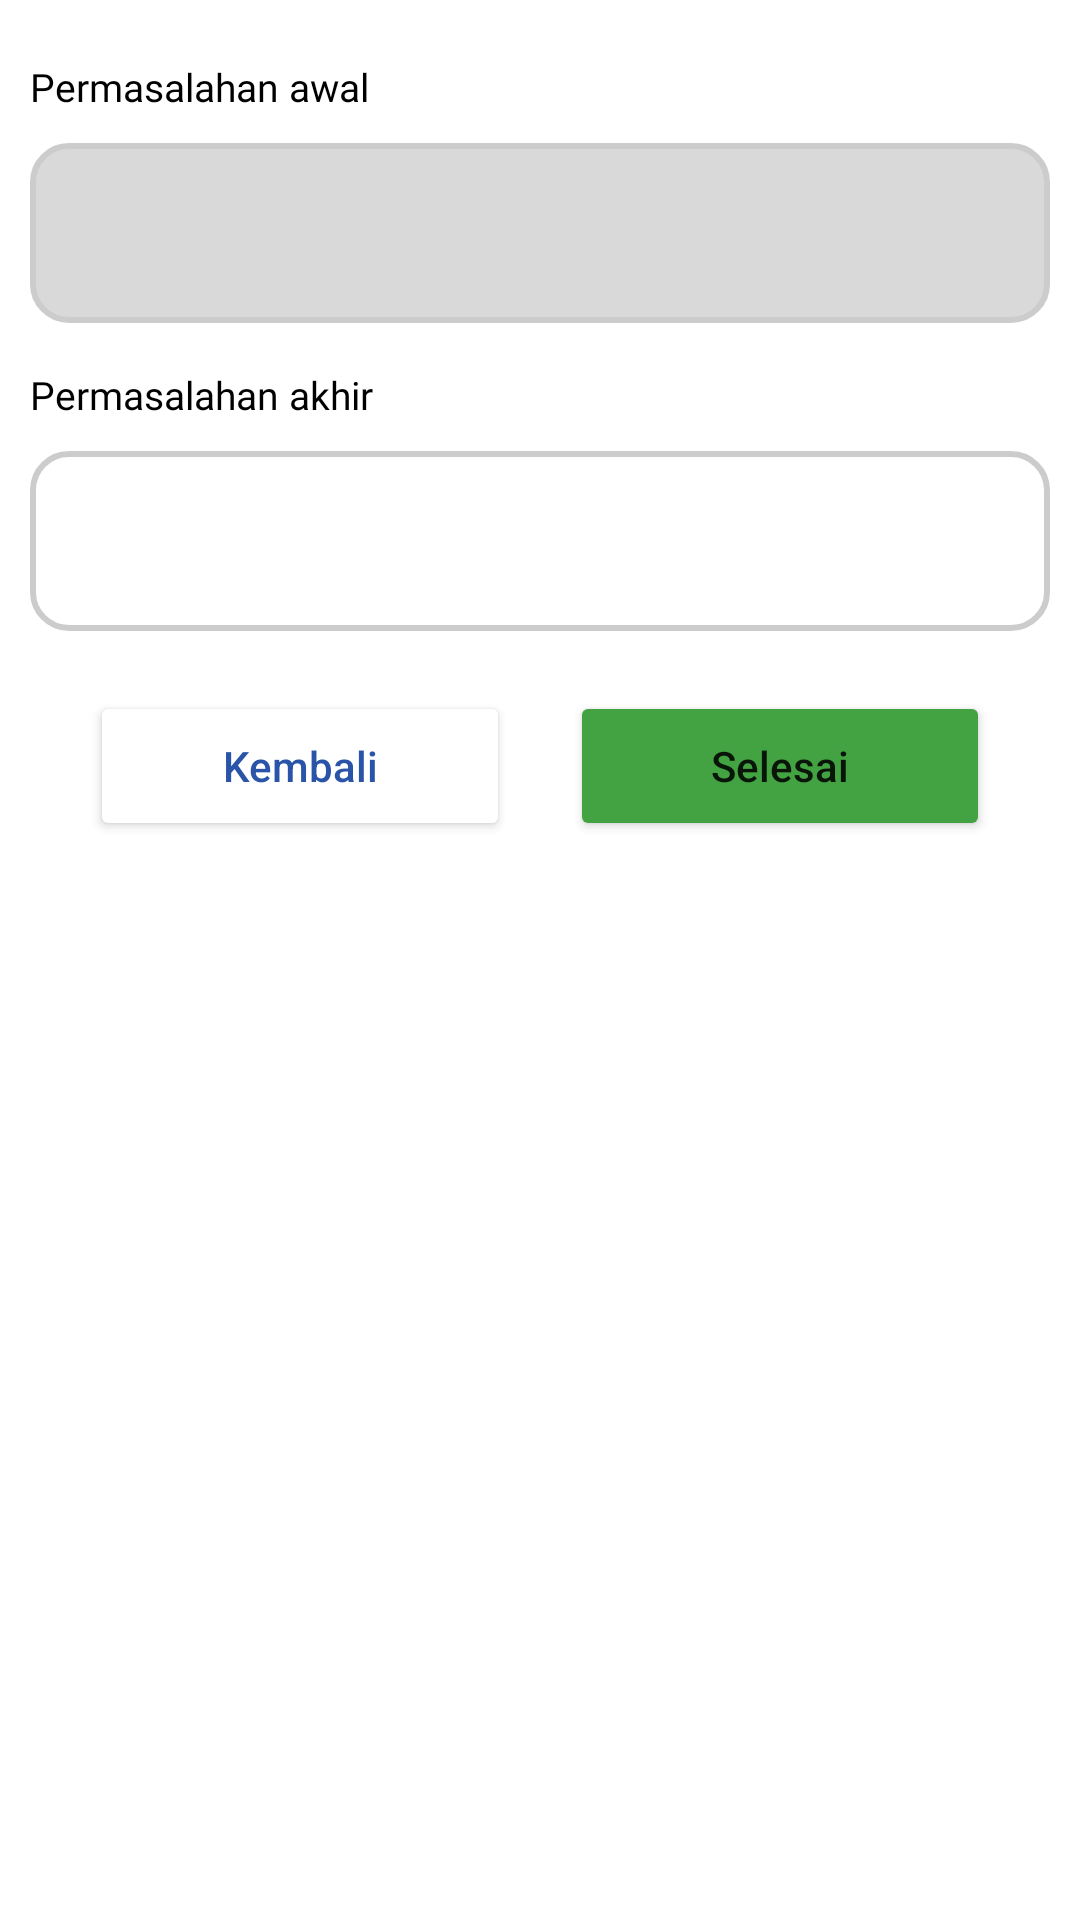

This screen was rendered from an Android layout file. Write that file and the resources it references.
<!-- AndroidManifest.xml: application theme Theme.Stelaandroid -->
<!-- res/layout/popup_pengguna_selesai.xml -->
<?xml version="1.0" encoding="utf-8"?>
<RelativeLayout xmlns:android="http://schemas.android.com/apk/res/android"
    xmlns:app="http://schemas.android.com/apk/res-auto"
    xmlns:tools="http://schemas.android.com/tools"
    android:layout_width="350dp"
    android:layout_height="310dp"
    android:padding="10dp"
    android:paddingHorizontal="15dp"
    android:orientation="vertical"
    android:layout_gravity="center"
    android:background="@drawable/popup_layout"
    >

    <LinearLayout
        android:id="@+id/ll_permasalahan_awal"
        android:layout_width="match_parent"
        android:layout_height="wrap_content"
        android:layout_marginTop="10dp"
        android:layout_marginBottom="10sp"
        android:orientation="vertical"
        android:layout_weight="1">

        <TextView
            android:layout_width="match_parent"
            android:layout_height="wrap_content"
            android:fontFamily="@font/montserrat_semibold"
            android:text="Permasalahan awal"
            android:textColor="#000000"
            android:textSize="13sp" />

        <TextView
            android:layout_marginTop="10sp"
            android:background="@drawable/edit_text_unfill_border_gray"
            android:id="@+id/tv_permaslahan_awal_d"
            android:layout_width="match_parent"
            android:layout_height="60dp"
            android:layout_alignParentEnd="true"
            android:fontFamily="@font/montserrat_regular"
            android:padding="15sp"
            android:textColor="#000000"
            android:textSize="10sp" />

    </LinearLayout>

    <LinearLayout
        android:id="@+id/ll_permasalahan_akhir"
        android:layout_width="match_parent"
        android:layout_height="wrap_content"
        android:layout_marginTop="5dp"
        android:layout_marginBottom="10sp"
        android:layout_below="@+id/ll_permasalahan_awal"
        android:orientation="vertical"
        android:layout_weight="1">

        <TextView
            android:layout_width="match_parent"
            android:layout_height="wrap_content"
            android:fontFamily="@font/montserrat_semibold"
            android:text="Permasalahan akhir"
            android:textColor="#000000"
            android:textSize="13sp" />

        <EditText
            android:layout_marginTop="10sp"
            android:background="@drawable/edit_text_border_gray"
            android:id="@+id/ed_permasalahan_akhir"
            android:layout_width="match_parent"
            android:layout_height="60dp"
            android:layout_alignParentEnd="true"
            android:ems="10"
            android:lines="5"
            android:gravity="top"
            android:fontFamily="@font/montserrat_regular"
            android:padding="15sp"
            android:textColor="#000000"
            android:textSize="10sp" />

    </LinearLayout>


    <LinearLayout
    android:layout_width="match_parent"
    android:layout_height="wrap_content"
    android:layout_below="@+id/ll_permasalahan_akhir"
    android:layout_marginTop="10dp"
    android:gravity="center_horizontal"
        tools:ignore="NotSibling">
    <Button

        android:id="@+id/btn_kembali"
        android:layout_width="140dp"
        android:layout_height="50dp"
        android:layout_alignParentStart="true"
        android:layout_alignParentBottom="true"
        android:layout_marginBottom="18dp"
        android:text="Kembali"
        app:strokeColor="#5F9DF7"
        android:textColor="#2954A8"
        android:backgroundTint="@color/white"
        android:textAllCaps="false"
        app:cornerRadius="5dp" />

    <Button
        android:id="@+id/btn_update_selesai"
        android:layout_width="140dp"
        android:layout_height="50dp"
        android:layout_alignParentEnd="true"
        android:layout_alignParentBottom="true"
        android:layout_marginStart="20dp"
        android:layout_marginBottom="18dp"
        android:layout_toEndOf="@+id/btn_kembali"
        android:backgroundTint="#43A241"
        android:text="Selesai"
        android:textAllCaps="false"
        app:cornerRadius="5dp" />


</LinearLayout>


</RelativeLayout>
<!-- resources referenced by this layout -->
<resources>
  <!-- drawable edit_text_border_gray (drawable) -->
  <shape
      xmlns:android="http://schemas.android.com/apk/res/android"
      android:shape="rectangle">
      <solid
          android:color="@android:color/transparent"/>
      <corners
          android:bottomRightRadius="12dp"
          android:bottomLeftRadius="12dp"
          android:topLeftRadius="12dp"
          android:topRightRadius="12dp"/>
      <stroke
          android:color="#CCCCCC"
          android:width="2dp"/>
  </shape>
  <!-- drawable edit_text_unfill_border_gray (drawable) -->
  <shape
      xmlns:android="http://schemas.android.com/apk/res/android"
      android:shape="rectangle">
      <solid
          android:color="#D9D9D9"/>
      <corners
          android:bottomRightRadius="12dp"
          android:bottomLeftRadius="12dp"
          android:topLeftRadius="12dp"
          android:topRightRadius="12dp"/>
      <stroke
          android:color="#CCCCCC"
          android:width="2dp"/>
  </shape>
  <style name="Theme.Stelaandroid" parent="Theme.MaterialComponents.Light.NoActionBar">
          
          <item name="colorPrimary">#FF5F9DF7</item>
          <item name="colorPrimaryVariant">#FF5F9DF7</item>
          <item name="colorOnPrimary">@color/white</item>
          
          <item name="colorSecondary">@color/teal_200</item>
          <item name="colorSecondaryVariant">@color/teal_700</item>
          <item name="colorOnSecondary">@color/black</item>
          
          <item name="android:statusBarColor">?attr/colorPrimaryVariant</item>
          
      </style>
  <!-- not gathered from this repository: default colours our renderer supplied (Android Studio template values) -->
  <color name="teal_200">#FF03DAC5</color>
  <color name="teal_700">#FF018786</color>
  <color name="black">#FF000000</color>
  <color name="white">#FFFFFFFF</color>
</resources>
